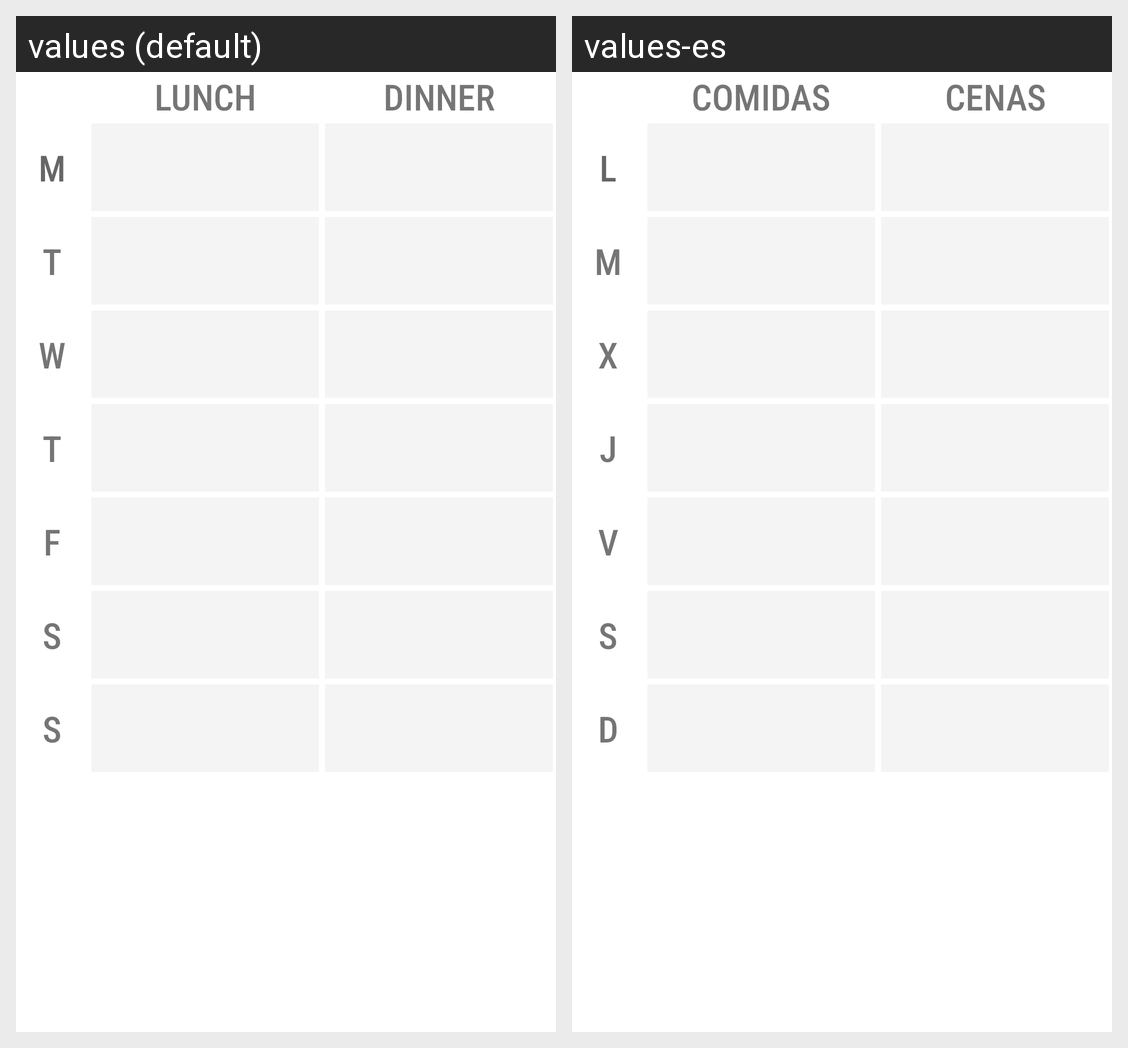

Translations of the strings shown on this Android screen, per locale in the grid:
Android screen res/layout/table_days.xml rendered under 2 locales, left to right: values (default), values-es. Device: Nexus 5 (rendered at 1080×1920; each locale shown at half size, 540×960, under a caption strip naming it); theme AppTheme.
Strings drawn on this screen, with the default value and each locale's value (text and hints the layout hard-codes, and strings that could not be matched under every locale, appear in the picture but are not listed):

comidas
  values: Lunch
  values-es: Comidas

cenas
  values: Dinner
  values-es: Cenas

lunes
  values: M
  values-es: L

martes
  values: T
  values-es: M

miercoles
  values: W
  values-es: X

jueves
  values: T
  values-es: J

viernes
  values: F
  values-es: V

sabado
  values: S
  values-es: S

domingo
  values: S
  values-es: D
